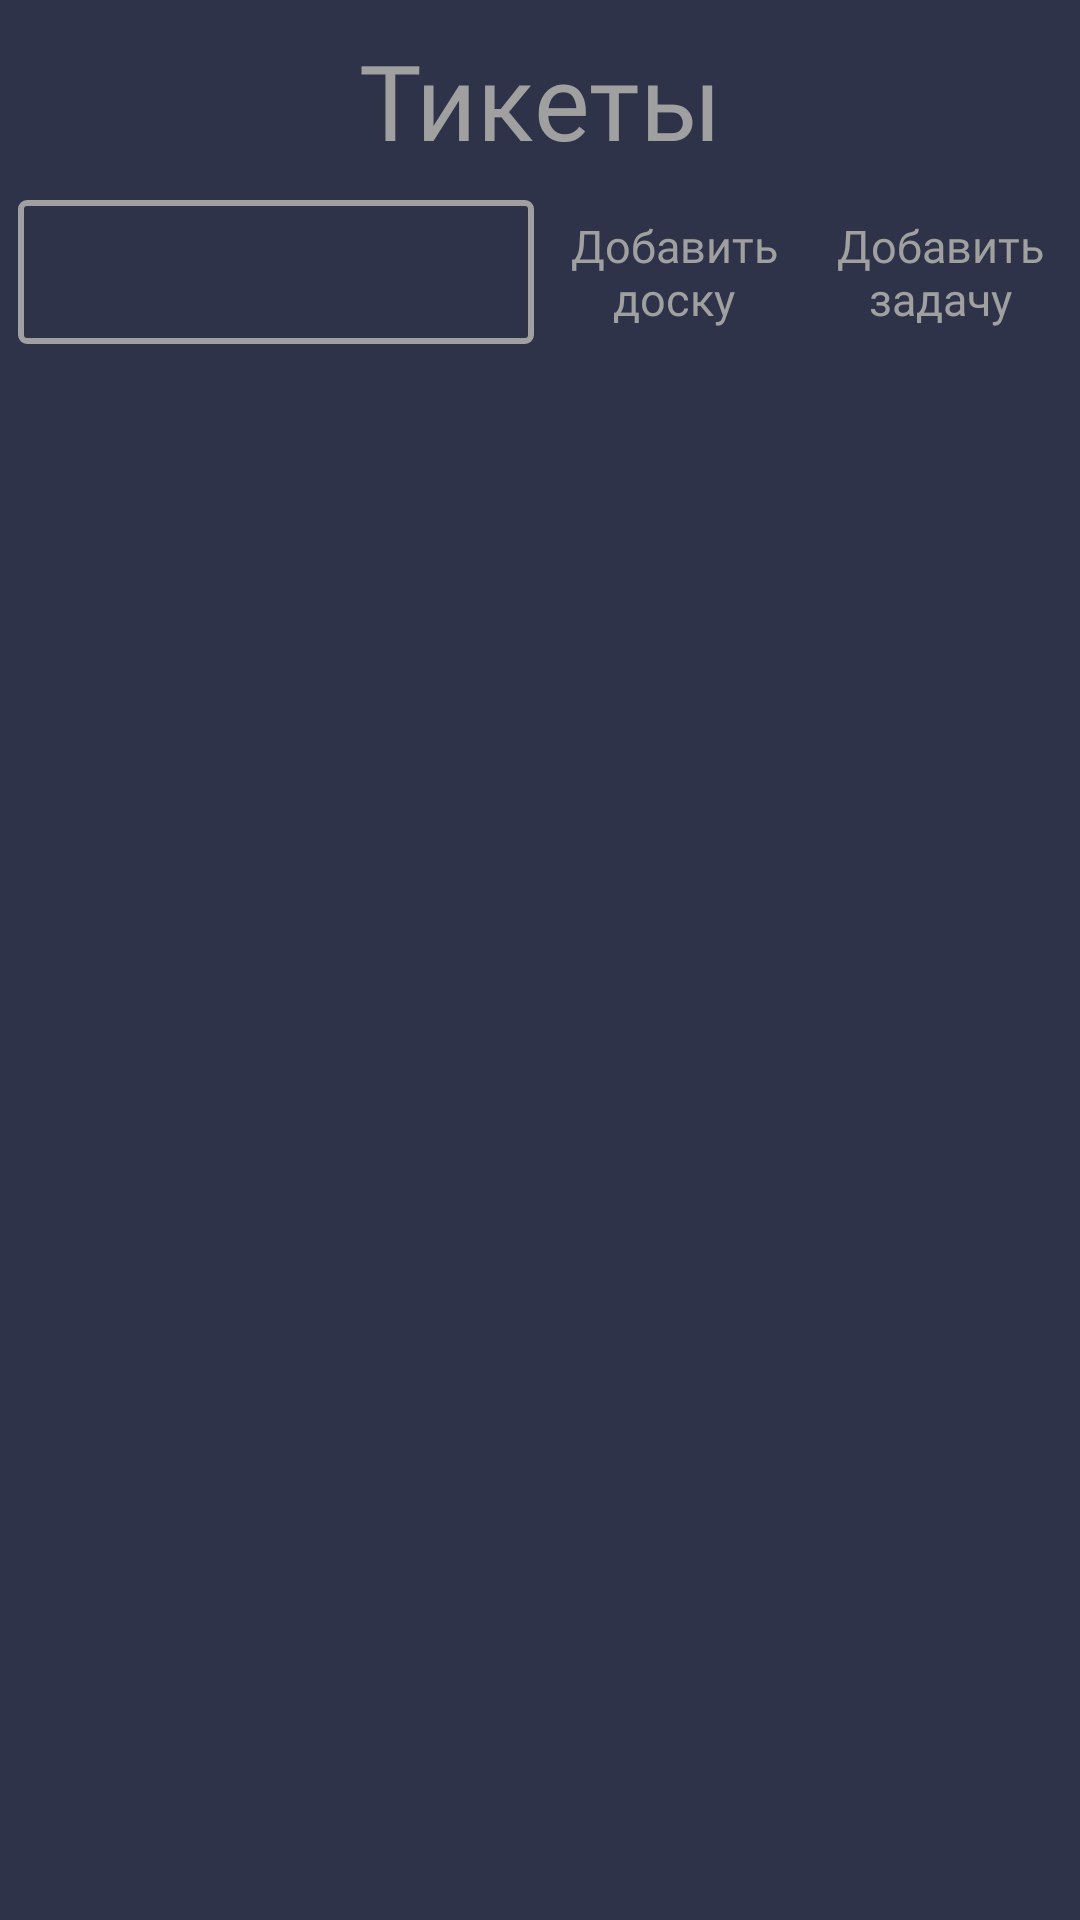

This screen was rendered from an Android layout file. Write that file and the resources it references.
<!-- AndroidManifest.xml: application theme Theme.KanbanBoard -->
<!-- res/layout/fragment_calendar.xml -->
<?xml version="1.0" encoding="utf-8"?>
<LinearLayout
    xmlns:android="http://schemas.android.com/apk/res/android"
    xmlns:tools="http://schemas.android.com/tools"
    android:layout_width="match_parent"
    android:layout_height="match_parent"
    tools:context="kanban.board.Menu"
    android:background="@color/back"
    android:orientation="vertical"
    android:id="@+id/calendar_root_layout"
    >
    <LinearLayout
        android:id="@+id/calendar_title"
        android:layout_width="match_parent"
        android:layout_height="wrap_content"
        android:gravity="center"
        android:orientation="vertical"
        android:layout_marginTop="10dp"
        >
        <TextView
            style="@style/View_top"
            android:id="@+id/headerCalender"
            android:layout_width="wrap_content"
            android:layout_height="wrap_content"
            android:text="@string/tickets"
            android:textAlignment="center" />
    </LinearLayout>
    <LinearLayout
        android:id="@+id/spinnerLay"
        android:layout_width="match_parent"
        android:layout_height="wrap_content"
        android:gravity="center"
        android:orientation="horizontal"
        android:layout_marginTop="10dp"
        android:weightSum="8"
        android:layout_marginStart="6dp"
        >
                <RelativeLayout
                    android:layout_width="match_parent"
                    android:layout_height="match_parent"
                    android:orientation="horizontal"
                    android:layout_weight="2"
                    android:layout_marginEnd="5dp"
                    style="@style/MySpinnerLook"
                    >

                    <Spinner
                        android:id="@+id/spinnerBoards"
                        style="@style/MySpinnerLook"
                        android:layout_width="match_parent"
                        android:layout_height="match_parent"
                        android:background="@drawable/spinner"
                        android:contentDescription="@string/board_name"
                        />
                </RelativeLayout>
        <Button
            android:id="@+id/addBoardBtn"
            android:layout_width="match_parent"
            android:layout_height="wrap_content"
            android:layout_weight="3"
            android:textSize="15sp"
            android:text="@string/add_board"
            style="@style/Buttons_def"
            android:textAllCaps="false"
            android:layout_marginEnd="5dp"
            >
        </Button>
        <Button
            android:id="@+id/addTicketBtn"
            android:layout_width="match_parent"
            android:layout_height="wrap_content"
            android:layout_weight="3"
            android:textSize="15sp"
            android:text="@string/add_ticket"
            style="@style/Buttons_def"
            android:textAllCaps="false"
            android:layout_marginEnd="5dp"
            >
        </Button>
    </LinearLayout>
        <androidx.recyclerview.widget.RecyclerView
            android:id="@+id/ticketList"
            android:layout_width="match_parent"
            android:layout_height="wrap_content"
            android:layout_margin="5dp"
            />
</LinearLayout>
<!-- resources referenced by this layout -->
<resources>
  <color name="back">#2e3349</color>
  <!-- drawable spinner (drawable) -->
  <?xml version="1.0" encoding="utf-8"?>
  <shape xmlns:android="http://schemas.android.com/apk/res/android">
      <solid android:color="@android:color/transparent"
          />
      <corners android:radius="2dp" />
      <stroke
          android:width="2dp"
          android:color="@color/btn_sing_in_stroke"
          />
  
  </shape>
  <string name="add_board">Добавить доску</string>
  <string name="add_ticket">Добавить задачу</string>
  <string name="board_name">BoardName</string>
  <string name="tickets">Тикеты</string>
  <style name="Buttons_def" parent="Theme.AppCompat.DayNight.NoActionBar">
          <item name="android:background">@drawable/register</item>
          <item name="android:fontFamily">@font/montserrat</item>
          <item name="android:textColor">@color/btn_sing_in_stroke</item>
          <item name="android:textSize">17sp</item>
          <item name="android:textAllCaps">true</item>
      </style>
  <style name="MySpinnerLook" parent="@android:style/Widget.TextView.SpinnerItem">
          <item name="android:textSize">17sp</item>
          <item name="android:textColor">@color/btn_sing_in_stroke</item>
      </style>
  <style name="View_top" parent="Theme.AppCompat.DayNight.NoActionBar">
              <item name="android:textSize">35sp</item>
              <item name="fontFamily">@font/montserrat</item>
              <item name="android:textColor">@color/btn_sing_in_stroke</item>
      </style>
  <style name="Theme.KanbanBoard" parent="Theme.AppCompat.DayNight.NoActionBar">
          <item name="colorPrimary">@color/purple_500</item>
          <item name="colorPrimaryVariant">@color/purple_700</item>
          <item name="colorOnPrimary">@color/white</item>
          
          <item name="colorSecondary">@color/teal_200</item>
          <item name="colorSecondaryVariant">@color/teal_700</item>
          <item name="colorOnSecondary">@color/black</item>
          
          <item name="android:statusBarColor" tools:targetApi="l">?attr/colorPrimaryVariant</item>
          
          <item name="android:windowFullscreen">true</item>
      </style>
  <color name="btn_sing_in_stroke">#a0a0a0</color>
  <color name="purple_500">#FF6200EE</color>
  <color name="purple_700">#FF3700B3</color>
  <color name="white">#FFFFFFFF</color>
  <color name="teal_200">#FF03DAC5</color>
  <color name="teal_700">#FF018786</color>
  <color name="black">#FF000000</color>
</resources>
